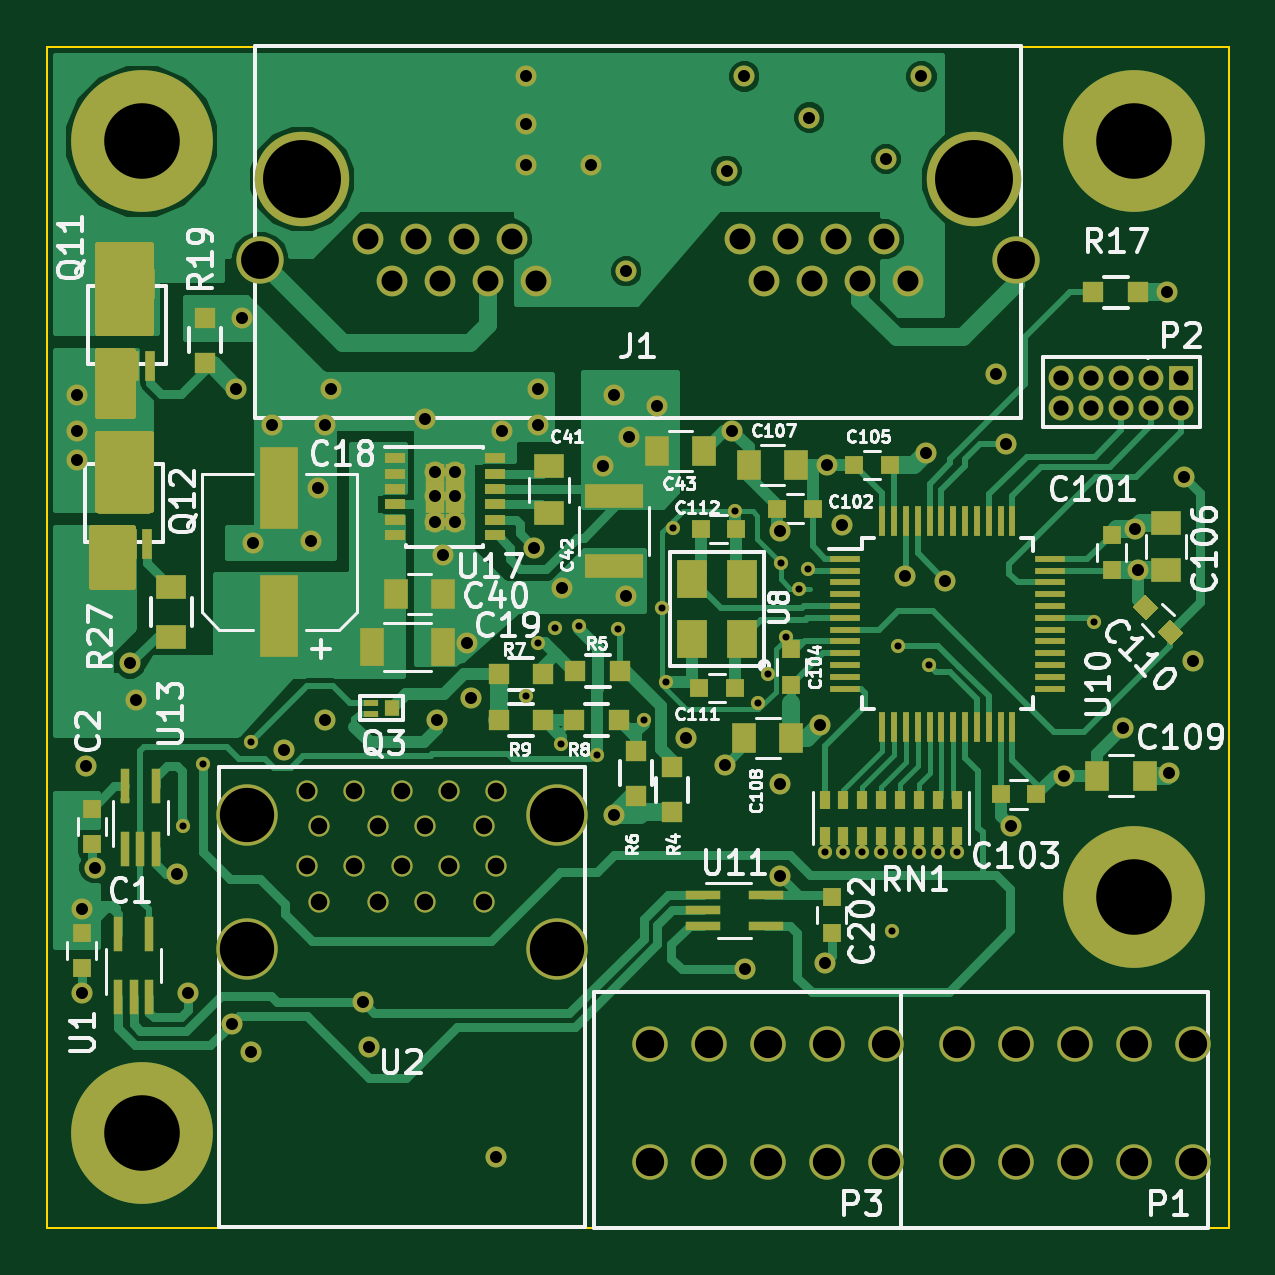
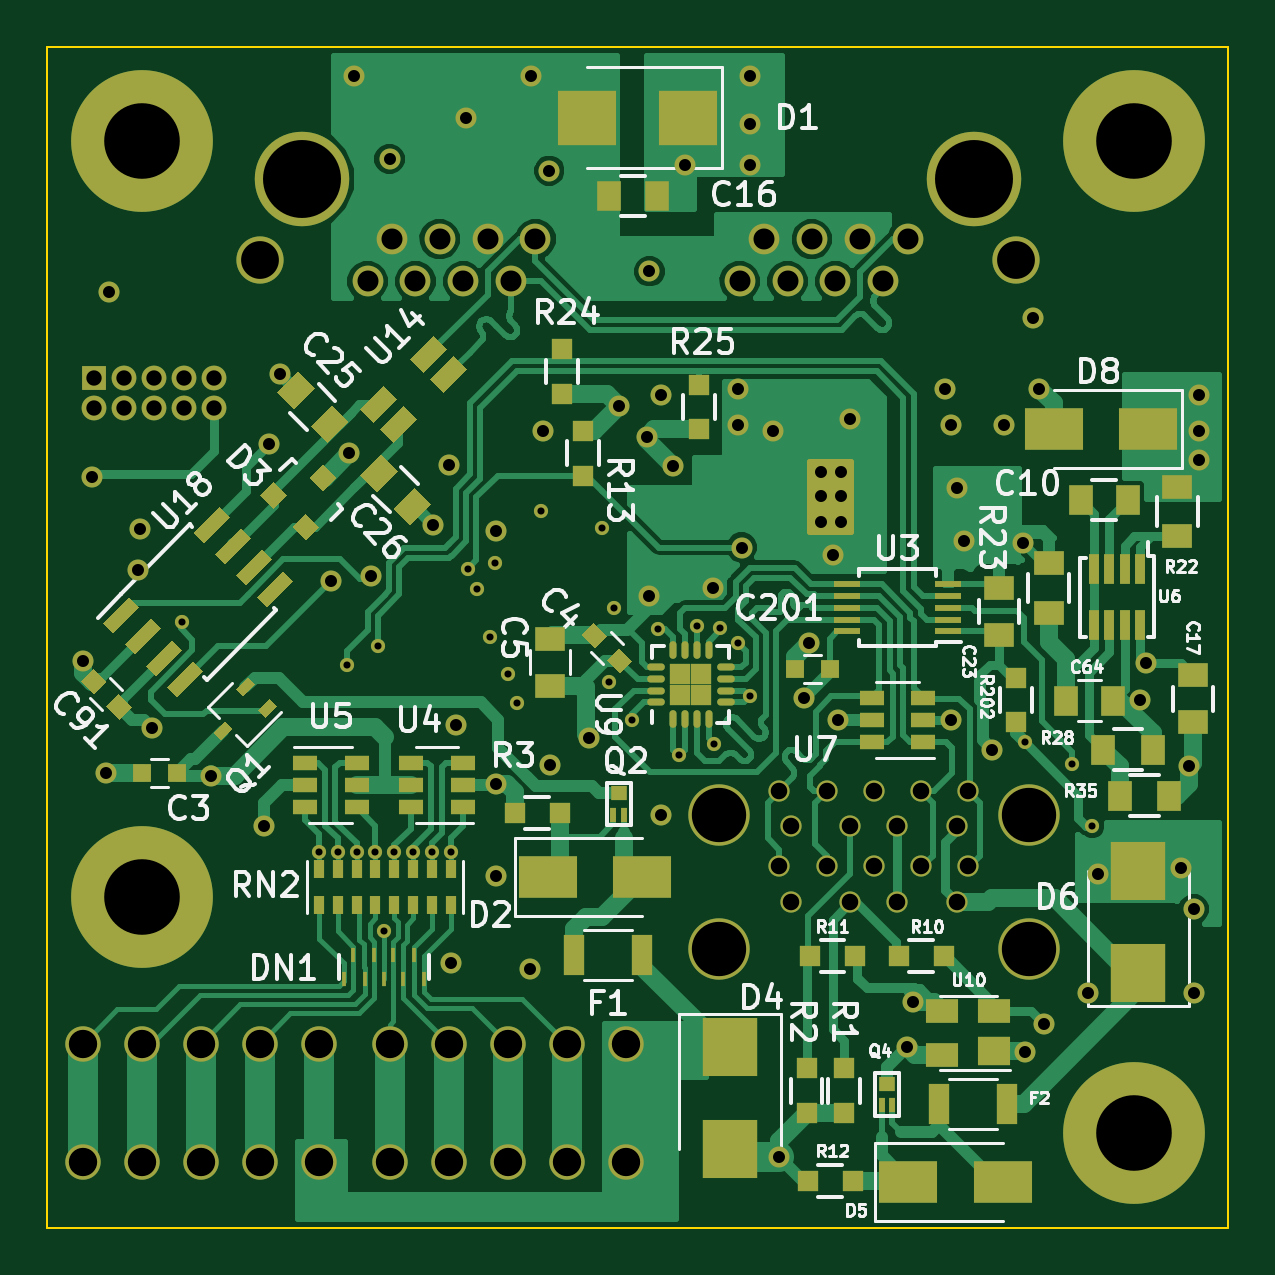
Circuit board: 8 layer files. Board 50.0 x 50.0 mm.
- bottom_copper: CAN_WATER_SENSOR-B.Cu.gbl (78062 bytes)
- bottom_mask: CAN_WATER_SENSOR-B.Mask.gbs (13901 bytes)
- bottom_silk: CAN_WATER_SENSOR-B.SilkS.gbo (58128 bytes)
- outline: CAN_WATER_SENSOR-Edge.Cuts.gm1 (453 bytes)
- top_copper: CAN_WATER_SENSOR-F.Cu.gtl (52288 bytes)
- top_mask: CAN_WATER_SENSOR-F.Mask.gts (11693 bytes)
- top_silk: CAN_WATER_SENSOR-F.SilkS.gto (64176 bytes)
- drill: CAN_WATER_SENSOR.drl (2647 bytes)

=== bottom_copper: CAN_WATER_SENSOR-B.Cu.gbl (78062 bytes, source omitted) ===
=== bottom_mask: CAN_WATER_SENSOR-B.Mask.gbs (13901 bytes, source omitted) ===
=== bottom_silk: CAN_WATER_SENSOR-B.SilkS.gbo (58128 bytes, source omitted) ===
=== outline: CAN_WATER_SENSOR-Edge.Cuts.gm1 ===
G04 #@! TF.FileFunction,Profile,NP*
%FSLAX46Y46*%
G04 Gerber Fmt 4.6, Leading zero omitted, Abs format (unit mm)*
G04 Created by KiCad (PCBNEW 4.0.6-e0-6349~52~ubuntu16.10.1) date Fri May 26 15:17:48 2017*
%MOMM*%
%LPD*%
G01*
G04 APERTURE LIST*
%ADD10C,0.150000*%
%ADD11C,0.100000*%
G04 APERTURE END LIST*
D10*
D11*
X0Y-50000000D02*
X0Y0D01*
X50000000Y-50000000D02*
X0Y-50000000D01*
X50000000Y0D02*
X50000000Y-50000000D01*
X0Y0D02*
X50000000Y0D01*
M02*

=== top_copper: CAN_WATER_SENSOR-F.Cu.gtl (52288 bytes, source omitted) ===
=== top_mask: CAN_WATER_SENSOR-F.Mask.gts (11693 bytes, source omitted) ===
=== top_silk: CAN_WATER_SENSOR-F.SilkS.gto (64176 bytes, source omitted) ===
=== drill: CAN_WATER_SENSOR.drl ===
M48
;DRILL file {KiCad 4.0.6-e0-6349~52~ubuntu16.10.1} date Fri May 26 15:17:51 2017
;FORMAT={-:-/ absolute / metric / decimal}
FMAT,2
METRIC,TZ
T1C0.300
T2C0.508
T3C0.650
T4C0.700
T5C0.889
T6C1.200
T7C1.600
T8C2.300
T9C3.200
T10C3.300
%
G90
G05
M71
T1
X5.75Y-33.
X6.6Y-30.35
X8.6Y-29.45
X20.25Y-27.5
X20.75Y-25.25
X21.5Y-24.6
X21.75Y-29.5
X22.5Y-24.5
X23.25Y-30.
X24.15Y-24.65
X25.25Y-28.5
X26.Y-23.75
X26.2Y-26.9
X26.5Y-20.35
X29.1Y-19.65
X30.1Y-27.8
X30.5Y-26.55
X31.05Y-21.85
X31.25Y-25.
X31.8Y-22.95
X32.2Y-22.1
X32.9Y-34.1
X33.7Y-34.1
X34.5Y-34.1
X35.3Y-34.1
X35.75Y-37.45
X36.Y-25.35
X36.1Y-34.1
X36.9Y-34.1
X37.3Y-26.15
X37.7Y-34.1
X38.5Y-34.1
X44.3Y-24.35
T2
X1.25Y-14.75
X1.25Y-16.25
X1.25Y-17.5
X1.45Y-36.5
X1.45Y-40.05
X1.65Y-30.45
X2.Y-34.75
X3.5Y-26.1
X3.75Y-27.65
X5.5Y-35.
X5.95Y-40.05
X7.8Y-41.35
X8.Y-14.475
X8.25Y-11.5
X8.6Y-42.55
X8.7Y-21.
X9.5Y-16.
X10.Y-29.75
X11.175Y-20.925
X11.475Y-18.675
X11.75Y-16.
X11.75Y-28.5
X12.Y-14.5
X13.35Y-40.45
X13.6Y-42.35
X16.Y-15.75
X16.4Y-19.
X16.412Y-17.981
X16.412Y-20.119
X16.5Y-28.5
X16.75Y-21.5
X17.238Y-17.981
X17.238Y-20.119
X17.25Y-19.
X17.75Y-25.25
X17.95Y-27.55
X19.Y-47.
X19.25Y-16.25
X20.25Y-1.25
X20.25Y-3.25
X20.25Y-5.
X20.6Y-21.2
X20.75Y-14.5
X20.75Y-16.
X21.8Y-22.9
X23.Y-5.
X23.5Y-17.75
X24.Y-14.75
X24.Y-32.5
X24.5Y-9.5
X24.5Y-23.25
X24.6Y-16.5
X25.8Y-15.2
X27.05Y-29.25
X28.7Y-30.4
X28.75Y-5.25
X29.Y-16.25
X29.5Y-1.25
X29.55Y-39.05
X31.Y-20.5
X31.Y-31.2
X31.Y-35.1
X32.25Y-3.
X32.7Y-28.7
X32.9Y-38.8
X33.Y-17.7
X33.65Y-20.25
X35.5Y-4.75
X36.3Y-22.4
X37.Y-1.25
X37.2Y-17.2
X38.Y-22.6
X40.15Y-13.85
X40.6Y-16.8
X40.8Y-33.
X43.05Y-30.85
X45.55Y-28.85
X46.05Y-20.4
X46.15Y-22.15
X47.4Y-10.4
X47.5Y-30.75
X48.1Y-18.2
X48.5Y-26.
T3
X42.92Y-14.
X42.92Y-15.27
X44.19Y-14.
X44.19Y-15.27
X45.46Y-14.
X45.46Y-15.27
X46.73Y-14.
X46.73Y-15.27
X48.Y-14.
X48.Y-15.27
T4
X11.Y-31.5
X11.Y-34.7
X11.5Y-33.
X11.5Y-36.2
X13.Y-31.5
X13.Y-34.7
X14.Y-33.
X14.Y-36.2
X15.Y-31.5
X15.Y-34.7
X16.Y-33.
X16.Y-36.2
X17.Y-31.5
X17.Y-34.7
X18.5Y-33.
X18.5Y-36.2
X19.Y-31.5
X19.Y-34.7
T5
X13.575Y-8.14
X14.595Y-9.92
X15.605Y-8.14
X16.625Y-9.92
X17.635Y-8.14
X18.655Y-9.92
X19.665Y-8.14
X20.685Y-9.92
X29.325Y-8.14
X30.345Y-9.92
X31.355Y-8.14
X32.375Y-9.92
X33.385Y-8.14
X34.405Y-9.92
X35.415Y-8.14
X36.435Y-9.92
T6
X25.5Y-42.2
X25.5Y-47.2
X28.Y-42.2
X28.Y-47.2
X30.5Y-42.2
X30.5Y-47.2
X33.Y-42.2
X33.Y-47.2
X35.5Y-42.2
X35.5Y-47.2
X38.5Y-42.2
X38.5Y-47.2
X41.Y-42.2
X41.Y-47.2
X43.5Y-42.2
X43.5Y-47.2
X46.Y-42.2
X46.Y-47.2
X48.5Y-42.2
X48.5Y-47.2
T7
X9.Y-9.03
X41.Y-9.03
T8
X8.43Y-32.52
X8.43Y-38.2
X21.57Y-32.52
X21.57Y-38.2
T9
X4.Y-4.
X4.Y-46.
X46.Y-4.
X46.Y-36.
T10
X10.775Y-5.6
X39.225Y-5.6
T0
M30

